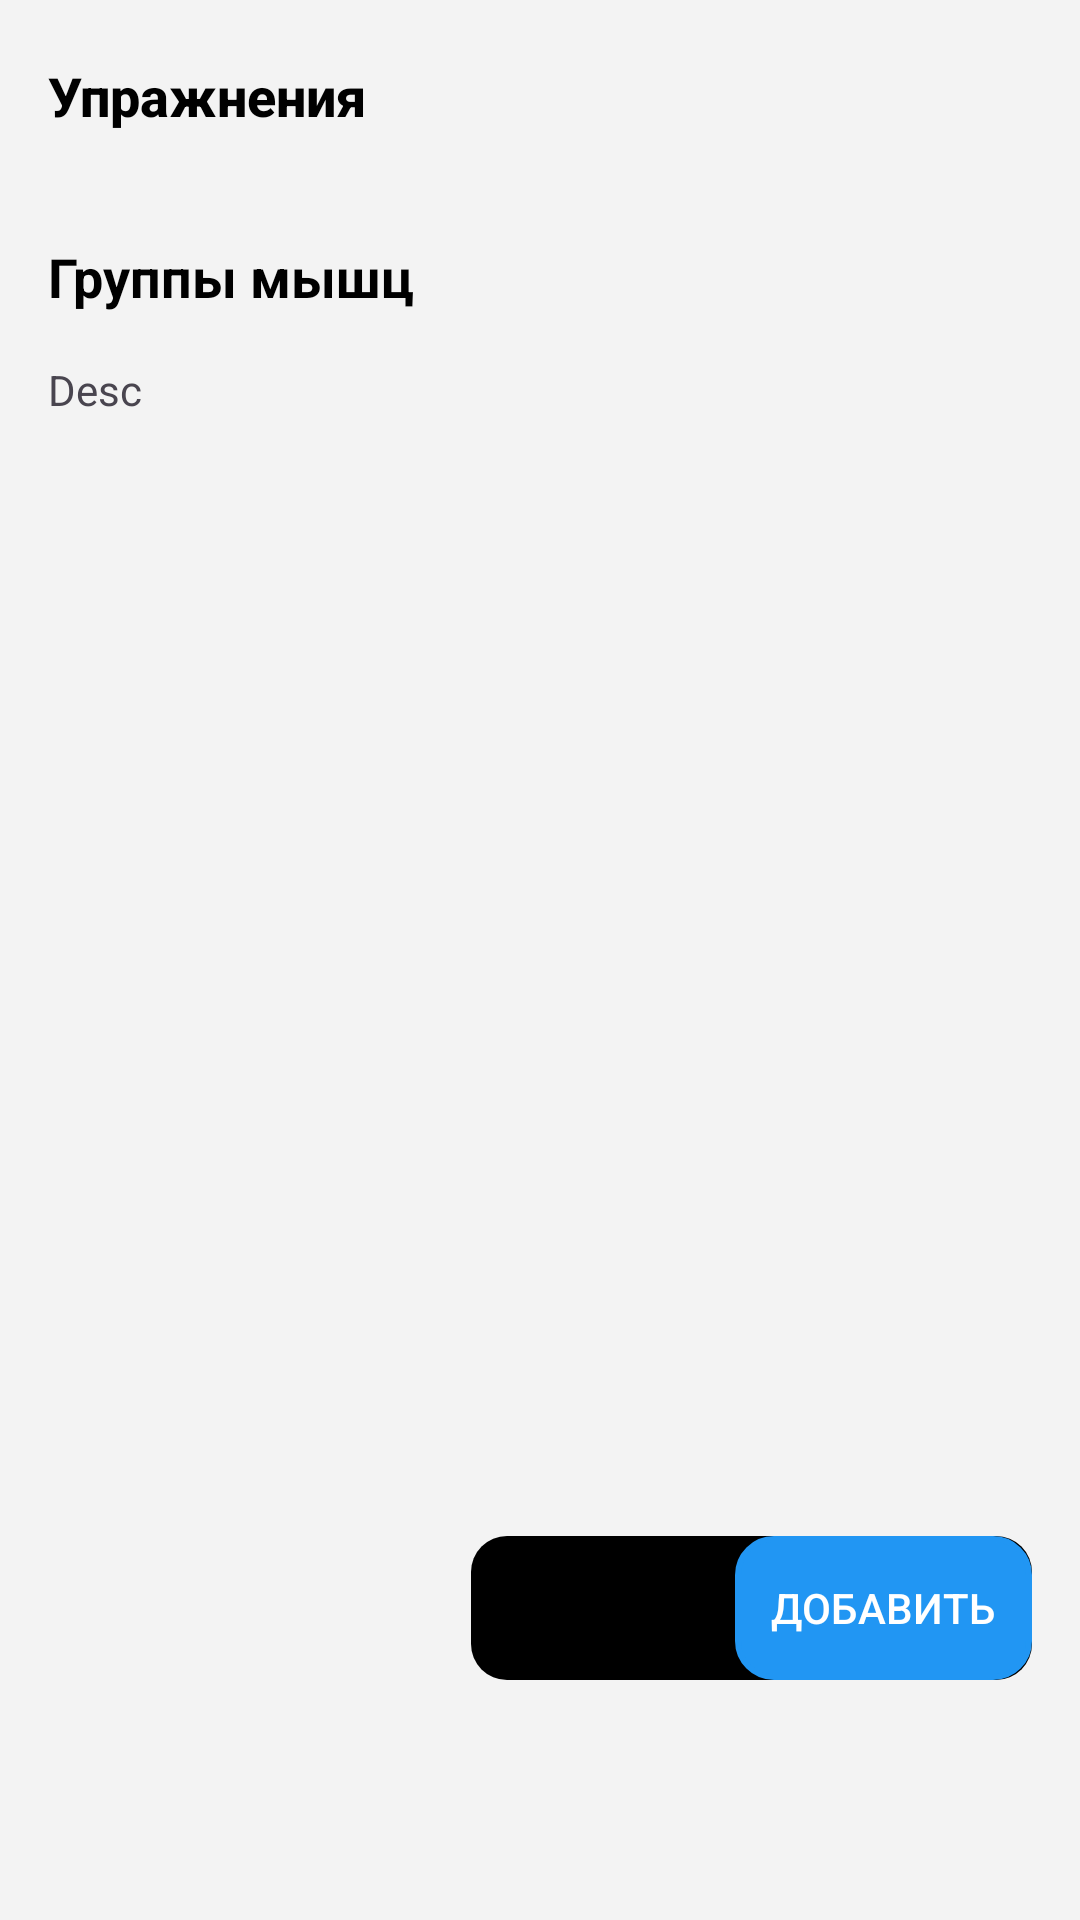

Produce the Android XML layout that renders to this screen, including the resource entries it uses.
<!-- AndroidManifest.xml: application theme Theme.VKR2 -->
<!-- res/layout/fragment_notifications.xml -->
<?xml version="1.0" encoding="utf-8"?>
<androidx.constraintlayout.widget.ConstraintLayout
    xmlns:android="http://schemas.android.com/apk/res/android"
    xmlns:app="http://schemas.android.com/apk/res-auto"
    xmlns:tools="http://schemas.android.com/tools"
    android:layout_width="match_parent"
    android:layout_height="match_parent"
    tools:context=".ui.Notification_muscle_groups.NotificationsFragment">

    <androidx.appcompat.widget.Toolbar
        android:id="@+id/dialogToolbar"
        android:layout_width="match_parent"
        android:layout_height="?attr/actionBarSize"
        app:title="Упражнения"
        app:titleTextAppearance="@style/ToolbarTitleBold"
        app:layout_constraintTop_toTopOf="parent"
        app:layout_constraintStart_toStartOf="parent"
        app:layout_constraintEnd_toEndOf="parent"/>


    
    <TextView
        android:id="@+id/textforexp1"
        android:layout_width="match_parent"
        android:layout_height="wrap_content"
        android:text="Группы мышц"
        android:textColor="@color/textforexp1"
        android:textStyle="bold"
        android:textSize="18sp"
        android:layout_margin="16dp"
        android:layout_marginTop="60dp"
        app:layout_constraintTop_toBottomOf="@id/dialogToolbar"
        app:layout_constraintStart_toStartOf="parent"
        app:layout_constraintEnd_toEndOf="parent"/>

    
    <TextView
        android:id="@+id/textViewdesc"
        android:layout_width="match_parent"
        android:layout_height="wrap_content"
        android:layout_margin="16dp"
        android:text="Desc"
        app:layout_constraintTop_toBottomOf="@id/textforexp1"
        app:layout_constraintStart_toStartOf="parent"
        app:layout_constraintEnd_toEndOf="parent"/>

    
    <androidx.recyclerview.widget.RecyclerView
        android:id="@+id/view3"
        android:layout_width="match_parent"
        android:layout_height="0dp"
        android:layout_margin="16dp"
        app:layout_constraintTop_toBottomOf="@id/textViewdesc"
        app:layout_constraintBottom_toBottomOf="parent"
        app:layout_constraintStart_toStartOf="parent"
        app:layout_constraintEnd_toEndOf="parent"/>

    <LinearLayout
        android:id="@+id/buttonGroup"
        android:layout_width="wrap_content"
        android:layout_height="wrap_content"
        android:orientation="horizontal"
        android:layout_marginEnd="16dp"
        android:layout_marginBottom="80dp"
        app:layout_constraintBottom_toBottomOf="parent"
        app:layout_constraintEnd_toEndOf="parent"
        android:background="@drawable/buttongroup">

        <Button
            android:id="@+id/cancelBtn"
            android:layout_width="wrap_content"
            android:layout_height="wrap_content"
            android:text="ОТМЕНА"
            android:paddingStart="10dp"
            android:paddingEnd="10dp"
            android:background="@android:color/transparent"
            />

        <com.google.android.material.button.MaterialButton
            android:id="@+id/btnAdd"
            android:layout_width="wrap_content"
            android:layout_height="wrap_content"
            android:text="ДОБАВИТЬ"
            android:paddingStart="12dp"
            android:paddingEnd="12dp"
            app:cornerRadius="12dp"
            app:backgroundTint="@null"
            android:background="@drawable/buttonadd1"
            android:textColor="@color/white"/>
    </LinearLayout>


</androidx.constraintlayout.widget.ConstraintLayout>
<!-- resources referenced by this layout -->
<resources>
  <color name="textforexp1">#FF000000</color>
  <color name="white">#FFFFFFFF</color>
  <!-- drawable buttonadd1 (drawable) -->
  <?xml version="1.0" encoding="utf-8"?>
  <shape xmlns:android="http://schemas.android.com/apk/res/android">
      <solid android:color="@color/blue_500"/>
      <corners android:radius="12dp"/>
      <stroke android:width="2dp" android:color="#2196F3"/>
  </shape>
  <!-- drawable buttongroup (drawable) -->
  <?xml version="1.0" encoding="utf-8"?>
  <shape xmlns:android="http://schemas.android.com/apk/res/android">
      <corners android:radius="12dp" />
      <solid android:color="@color/groupbtnforexecises"
          android:elevation="10dp"
          />
  </shape>
  <style name="ToolbarTitleBold" parent="TextAppearance.Widget.AppCompat.Toolbar.Title">
          <item name="android:textStyle">bold</item>
          <item name="android:textColor">?android:textColorPrimary</item> 
          <item name="android:textSize">18sp</item> 
      </style>
  <style name="Theme.VKR2" parent="Theme.Material3.DayNight.NoActionBar">
          
          <item name="colorPrimary">@color/black</item> 
          <item name="colorOnPrimary">#f3f3f3</item> 
  
          
          <item name="colorSecondary">@color/white</item>
          <item name="colorOnSecondary">@color/black</item>
  
          
          <item name="android:colorBackground">#f3f3f3</item>
          <item name="android:textColorPrimary">@color/black</item>
          <item name="colorOnBackground">@color/black</item>
          <item name="colorSurface">#FFFFFF</item>
          <item name="colorOnSurface">@color/black</item>
  
          
          <item name="android:statusBarColor">#f3f3f3</item>
          <item name="android:windowLightStatusBar">true</item>
          
  
      </style>
  <color name="blue_500">#2196F3</color>
  <color name="groupbtnforexecises">@color/black</color>
  <color name="black">#FF000000</color>
</resources>
